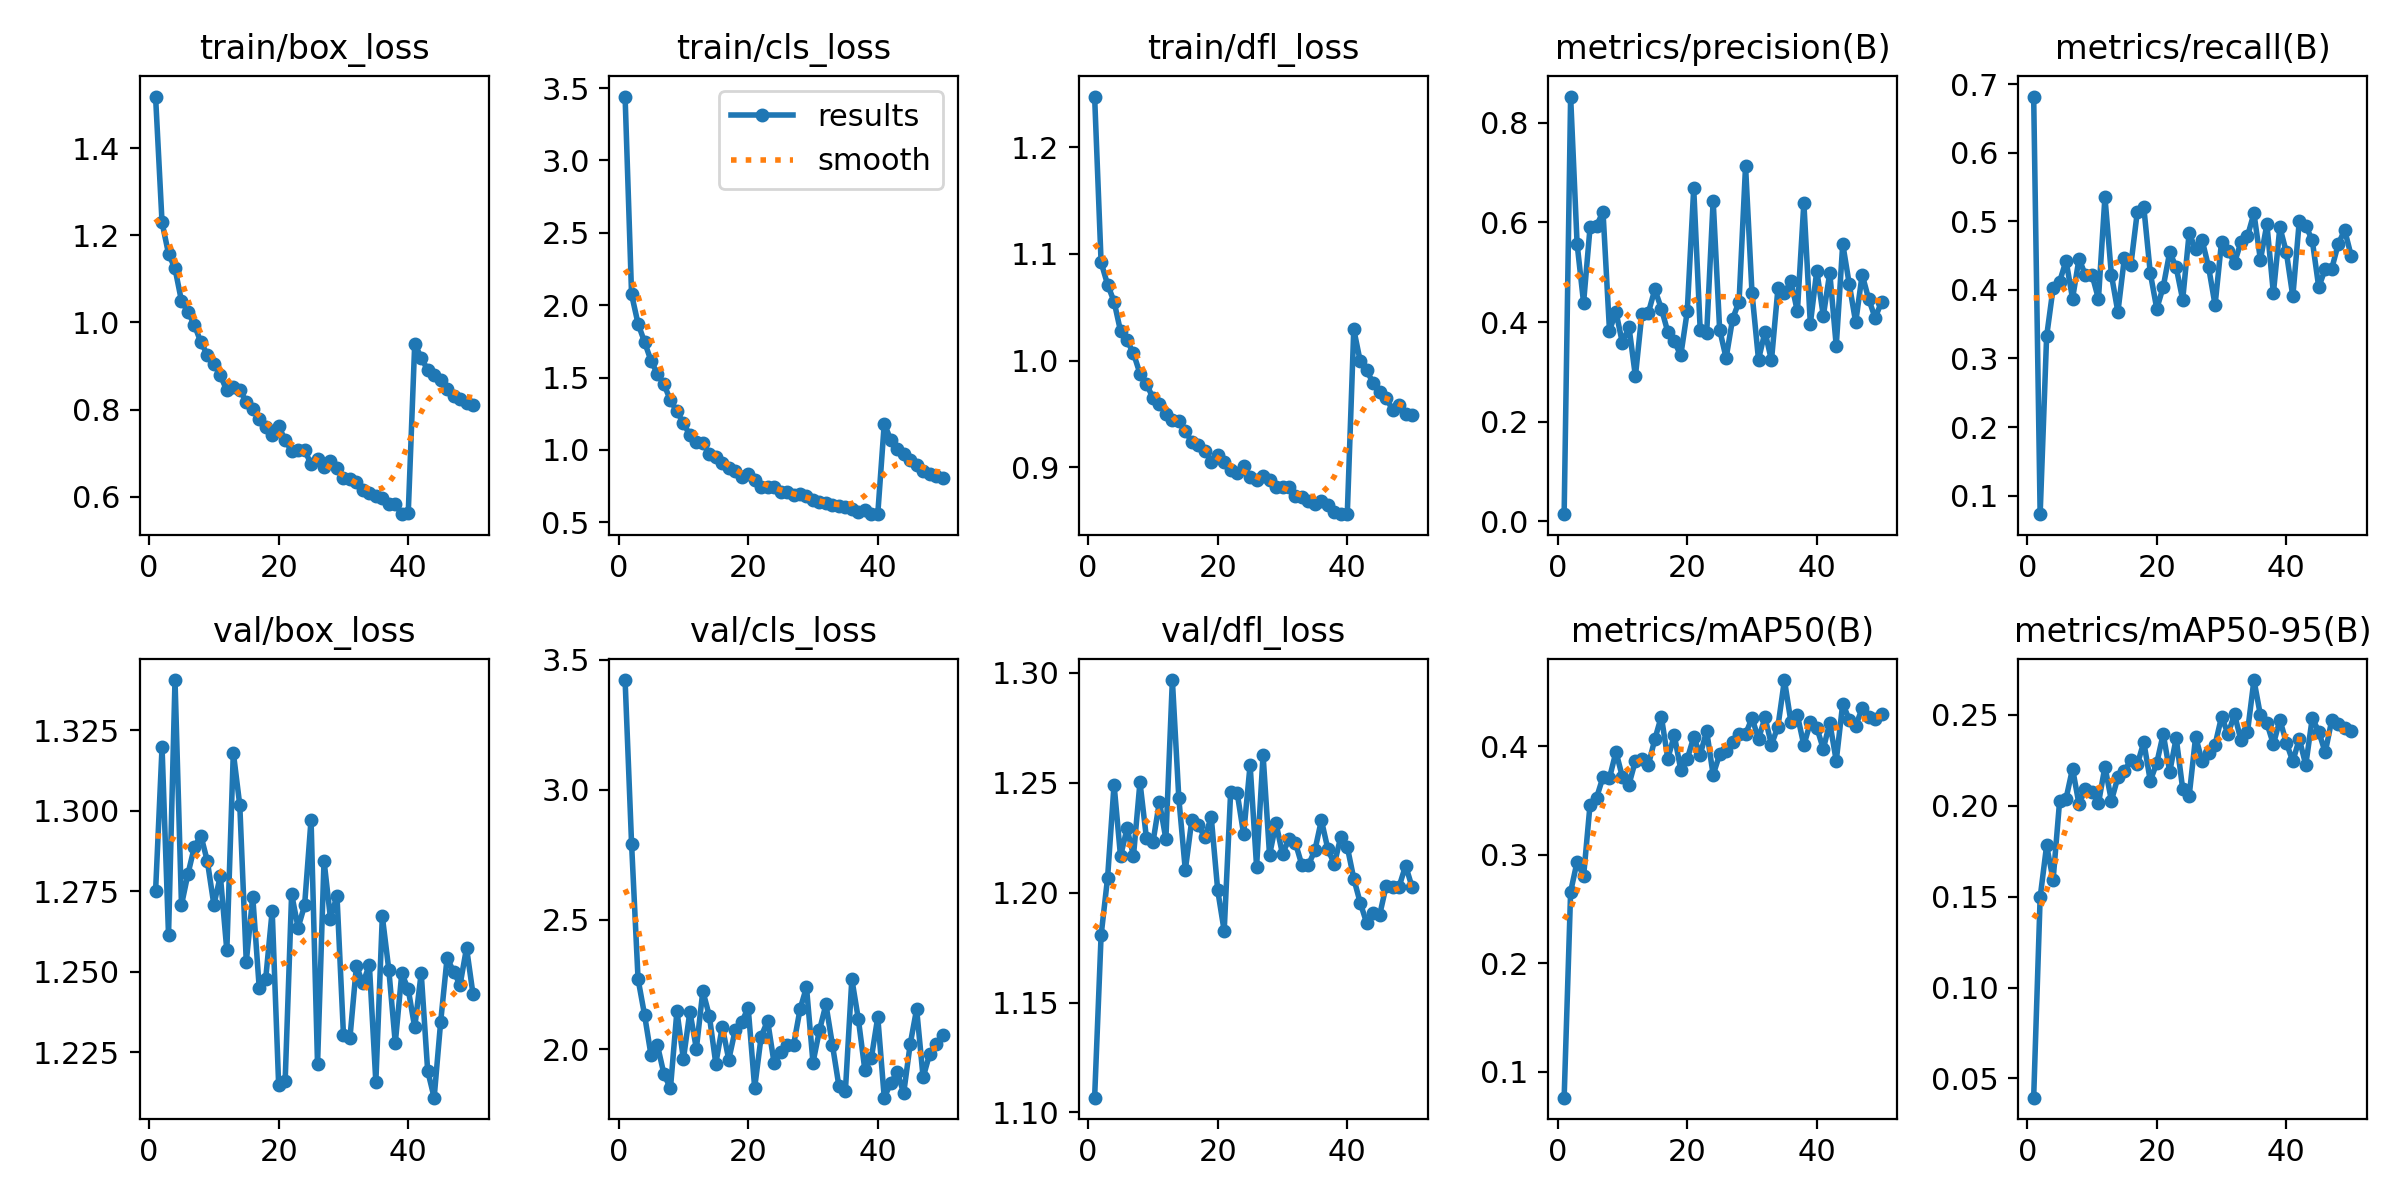

Data behind this chart, as committed beside it:
epoch, time, train/box_loss, train/cls_loss, train/dfl_loss, metrics/precision(B), metrics/recall(B), metrics/mAP50(B), metrics/mAP50-95(B), val/box_loss, val/cls_loss, val/dfl_loss, lr/pg0, lr/pg1, lr/pg2
1, 111.7, 1.519, 3.442, 1.248, 0.01455, 0.6822, 0.07607, 0.03941, 1.275, 3.422, 1.107, 0.0004091, 0.0004091, 0.0004091
2, 222.9, 1.229, 2.075, 1.092, 0.8528, 0.0728, 0.2659, 0.1495, 1.32, 2.792, 1.181, 0.0008094, 0.0008094, 0.0008094
3, 333.4, 1.158, 1.872, 1.071, 0.5573, 0.3323, 0.2937, 0.1781, 1.261, 2.271, 1.207, 0.001193, 0.001193, 0.001193
4, 441.8, 1.124, 1.747, 1.055, 0.4389, 0.4027, 0.2802, 0.1592, 1.341, 2.134, 1.249, 0.001176, 0.001176, 0.001176
5, 549.7, 1.049, 1.616, 1.028, 0.5901, 0.412, 0.3464, 0.2024, 1.271, 1.978, 1.216, 0.001151, 0.001151, 0.001151
6, 657.5, 1.024, 1.524, 1.019, 0.5934, 0.4426, 0.3526, 0.2039, 1.28, 2.015, 1.229, 0.001126, 0.001126, 0.001126
7, 765.4, 0.9939, 1.453, 1.007, 0.6214, 0.3874, 0.3718, 0.2204, 1.289, 1.905, 1.217, 0.001102, 0.001102, 0.001102
8, 873.2, 0.9542, 1.343, 0.9879, 0.383, 0.4456, 0.3709, 0.2007, 1.292, 1.85, 1.25, 0.001077, 0.001077, 0.001077
9, 981, 0.9258, 1.266, 0.9781, 0.4205, 0.4212, 0.395, 0.2094, 1.284, 2.148, 1.225, 0.001052, 0.001052, 0.001052
10, 1092, 0.9046, 1.185, 0.9652, 0.3575, 0.4224, 0.3716, 0.2075, 1.271, 1.962, 1.223, 0.001027, 0.001027, 0.001027
11, 1200, 0.8782, 1.102, 0.9594, 0.3909, 0.387, 0.3647, 0.2013, 1.28, 2.146, 1.241, 0.001002, 0.001002, 0.001002
12, 1308, 0.8438, 1.056, 0.9504, 0.2914, 0.5355, 0.3867, 0.2215, 1.257, 2.003, 1.224, 0.0009778, 0.0009778, 0.0009778
13, 1415, 0.8513, 1.045, 0.9448, 0.4171, 0.422, 0.388, 0.2027, 1.318, 2.225, 1.297, 0.000953, 0.000953, 0.000953
14, 1523, 0.8451, 0.9718, 0.9431, 0.419, 0.3677, 0.3829, 0.2156, 1.302, 2.13, 1.243, 0.0009283, 0.0009283, 0.0009283
15, 1631, 0.8179, 0.9505, 0.9336, 0.4657, 0.4464, 0.4067, 0.219, 1.253, 1.945, 1.21, 0.0009035, 0.0009035, 0.0009035
16, 1739, 0.8016, 0.9062, 0.924, 0.4272, 0.4364, 0.4276, 0.2251, 1.273, 2.088, 1.233, 0.0008787, 0.0008787, 0.0008787
17, 1847, 0.7794, 0.8725, 0.921, 0.3805, 0.5142, 0.3887, 0.2228, 1.245, 1.96, 1.231, 0.000854, 0.000854, 0.000854
18, 1954, 0.7597, 0.8567, 0.9157, 0.3617, 0.5207, 0.4102, 0.235, 1.248, 2.075, 1.225, 0.0008293, 0.0008293, 0.0008293
19, 2061, 0.7409, 0.8115, 0.9054, 0.3332, 0.4247, 0.3787, 0.2137, 1.269, 2.105, 1.234, 0.0008045, 0.0008045, 0.0008045
20, 2169, 0.7618, 0.8343, 0.912, 0.4215, 0.3725, 0.3884, 0.2235, 1.215, 2.16, 1.201, 0.0007797, 0.0007797, 0.0007797
21, 2277, 0.7301, 0.7903, 0.9047, 0.6685, 0.4046, 0.4085, 0.2394, 1.216, 1.852, 1.183, 0.000755, 0.000755, 0.000755
22, 2384, 0.7044, 0.7469, 0.897, 0.3849, 0.4552, 0.3923, 0.2186, 1.274, 2.05, 1.246, 0.0007302, 0.0007302, 0.0007302
23, 2492, 0.7061, 0.7441, 0.895, 0.3773, 0.4329, 0.4142, 0.2372, 1.264, 2.11, 1.245, 0.0007055, 0.0007055, 0.0007055
24, 2600, 0.7078, 0.7442, 0.9009, 0.644, 0.3858, 0.3738, 0.2093, 1.271, 1.947, 1.227, 0.0006808, 0.0006808, 0.0006808
25, 2707, 0.6743, 0.7085, 0.8905, 0.3852, 0.483, 0.3927, 0.2053, 1.297, 1.99, 1.258, 0.000656, 0.000656, 0.000656
26, 2817, 0.6857, 0.7078, 0.8884, 0.3279, 0.4595, 0.3955, 0.2379, 1.221, 2.016, 1.212, 0.0006312, 0.0006312, 0.0006312
27, 2925, 0.6685, 0.688, 0.8919, 0.4064, 0.4728, 0.404, 0.2244, 1.285, 2.016, 1.263, 0.0006065, 0.0006065, 0.0006065
28, 3032, 0.6809, 0.693, 0.8884, 0.4413, 0.4335, 0.4116, 0.2291, 1.267, 2.154, 1.217, 0.0005818, 0.0005818, 0.0005818
29, 3140, 0.6658, 0.6802, 0.8816, 0.713, 0.3779, 0.4112, 0.2335, 1.274, 2.24, 1.232, 0.000557, 0.000557, 0.000557
30, 3247, 0.6438, 0.6545, 0.8819, 0.4578, 0.4705, 0.4263, 0.2489, 1.23, 1.949, 1.218, 0.0005322, 0.0005322, 0.0005322
31, 3354, 0.6399, 0.6397, 0.8819, 0.3247, 0.4575, 0.4069, 0.2394, 1.229, 2.073, 1.224, 0.0005075, 0.0005075, 0.0005075
32, 3462, 0.6333, 0.6338, 0.8727, 0.3806, 0.4398, 0.4267, 0.2502, 1.252, 2.173, 1.223, 0.0004827, 0.0004827, 0.0004827
33, 3569, 0.6161, 0.6178, 0.872, 0.3232, 0.4698, 0.4015, 0.2359, 1.246, 2.018, 1.212, 0.000458, 0.000458, 0.000458
34, 3676, 0.608, 0.6115, 0.8687, 0.4676, 0.4784, 0.4183, 0.2404, 1.252, 1.859, 1.213, 0.0004332, 0.0004332, 0.0004332
35, 3783, 0.6027, 0.6045, 0.8653, 0.4581, 0.5119, 0.4612, 0.2691, 1.216, 1.839, 1.219, 0.0004085, 0.0004085, 0.0004085
36, 3890, 0.5979, 0.5921, 0.8681, 0.4828, 0.444, 0.4227, 0.2497, 1.267, 2.271, 1.233, 0.0003837, 0.0003837, 0.0003837
37, 3997, 0.5838, 0.5738, 0.8644, 0.4215, 0.4959, 0.4289, 0.2454, 1.251, 2.117, 1.22, 0.000359, 0.000359, 0.000359
38, 4105, 0.5825, 0.5825, 0.8581, 0.6394, 0.3951, 0.401, 0.2338, 1.228, 1.923, 1.213, 0.0003343, 0.0003343, 0.0003343
39, 4212, 0.5598, 0.5559, 0.8561, 0.3964, 0.4915, 0.4221, 0.2473, 1.249, 1.965, 1.226, 0.0003095, 0.0003095, 0.0003095
40, 4319, 0.5624, 0.5565, 0.8564, 0.5036, 0.4551, 0.4173, 0.2347, 1.245, 2.124, 1.221, 0.0002848, 0.0002848, 0.0002848
41, 4423, 0.951, 1.181, 1.029, 0.4122, 0.3905, 0.3977, 0.2244, 1.233, 1.814, 1.206, 0.00026, 0.00026, 0.00026
42, 4526, 0.9193, 1.07, 0.9993, 0.4992, 0.5009, 0.4219, 0.2367, 1.25, 1.87, 1.195, 0.0002352, 0.0002352, 0.0002352
43, 4629, 0.8907, 1.003, 0.9909, 0.3519, 0.4936, 0.3868, 0.2224, 1.219, 1.913, 1.186, 0.0002105, 0.0002105, 0.0002105
44, 4732, 0.8796, 0.9732, 0.9788, 0.5571, 0.4725, 0.4395, 0.2481, 1.211, 1.832, 1.191, 0.0001857, 0.0001857, 0.0001857
45, 4837, 0.8681, 0.9316, 0.9709, 0.477, 0.4041, 0.4247, 0.2408, 1.234, 2.019, 1.19, 0.000161, 0.000161, 0.000161
46, 4941, 0.848, 0.8925, 0.9648, 0.3995, 0.4305, 0.4189, 0.2293, 1.254, 2.155, 1.203, 0.0001363, 0.0001363, 0.0001363
47, 5044, 0.8315, 0.8545, 0.9539, 0.4953, 0.4307, 0.4352, 0.2469, 1.25, 1.892, 1.203, 0.0001115, 0.0001115, 0.0001115
48, 5148, 0.8251, 0.8354, 0.9583, 0.4466, 0.4667, 0.4274, 0.2451, 1.246, 1.982, 1.203, 8.675e-05, 8.675e-05, 8.675e-05
49, 5251, 0.8153, 0.8213, 0.9498, 0.4087, 0.4874, 0.4257, 0.2426, 1.257, 2.019, 1.212, 6.2e-05, 6.2e-05, 6.2e-05
50, 5355, 0.8114, 0.807, 0.949, 0.4407, 0.4502, 0.4299, 0.2411, 1.243, 2.056, 1.203, 3.725e-05, 3.725e-05, 3.725e-05
